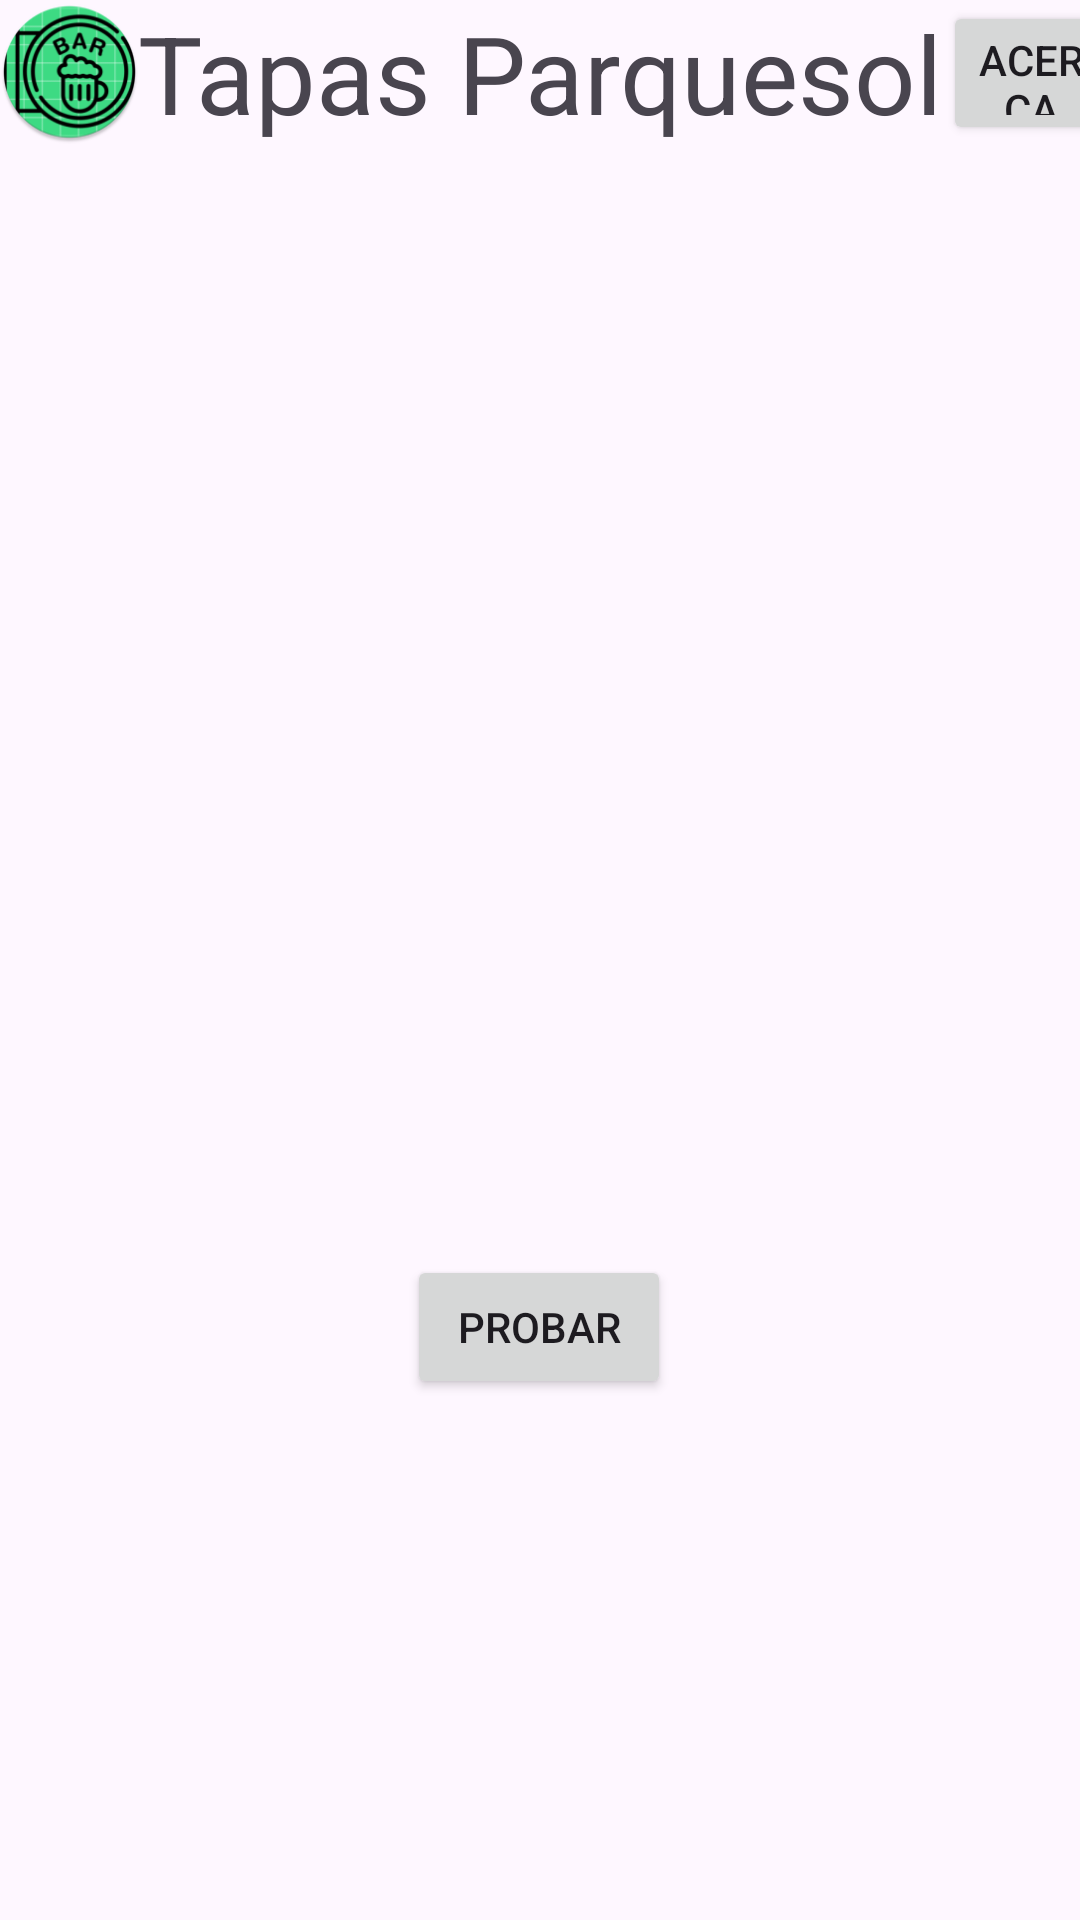

The Android layout XML behind this screen, and the referenced resources:
<!-- AndroidManifest.xml: application theme Theme.TapasParquesol_ZhuRongSen -->
<!-- res/layout/activity_main.xml -->
<?xml version="1.0" encoding="utf-8"?>
<androidx.constraintlayout.widget.ConstraintLayout xmlns:android="http://schemas.android.com/apk/res/android"
    xmlns:app="http://schemas.android.com/apk/res-auto"
    xmlns:tools="http://schemas.android.com/tools"
    android:id="@+id/main"
    android:layout_width="match_parent"
    android:layout_height="match_parent"
    tools:context=".MainActivity">

    <TextView
        android:id="@+id/textView"
        android:layout_width="wrap_content"
        android:layout_height="wrap_content"
        android:text="Tapas Parquesol"
        android:textSize="36dp"
        app:layout_constraintEnd_toEndOf="parent"
        app:layout_constraintStart_toStartOf="parent"
        app:layout_constraintTop_toTopOf="parent" />

    <ImageView
        android:id="@+id/imageView2"
        android:layout_width="wrap_content"
        android:layout_height="wrap_content"
        app:layout_constraintEnd_toStartOf="@+id/textView"
        app:layout_constraintStart_toStartOf="parent"
        app:layout_constraintTop_toTopOf="parent"
        app:srcCompat="@mipmap/ic_launcher_round" />

    <androidx.recyclerview.widget.RecyclerView
        android:id="@+id/recyclerView"
        android:layout_width="392dp"
        android:layout_height="296dp"
        android:layout_marginTop="50dp"
        app:layout_constraintEnd_toEndOf="@+id/textView"
        app:layout_constraintStart_toStartOf="@+id/textView"
        app:layout_constraintTop_toBottomOf="@+id/textView" />

    <Button
        android:id="@+id/button"
        android:layout_width="wrap_content"
        android:layout_height="wrap_content"
        android:layout_marginTop="24dp"
        android:text="Probar"
        app:layout_constraintEnd_toEndOf="@+id/recyclerView"
        app:layout_constraintHorizontal_bias="0.498"
        app:layout_constraintStart_toStartOf="@+id/recyclerView"
        app:layout_constraintTop_toBottomOf="@+id/recyclerView" />

    <Button
        android:id="@+id/buttonAcercaDe"
        android:layout_width="59dp"
        android:layout_height="48dp"
        android:text="Acerca de"
        app:layout_constraintBottom_toBottomOf="@+id/textView"
        app:layout_constraintStart_toEndOf="@+id/textView"
        app:layout_constraintTop_toTopOf="@+id/textView" />


</androidx.constraintlayout.widget.ConstraintLayout>
<!-- resources referenced by this layout -->
<resources>
  <!-- mipmap ic_launcher_round: webp bitmap (mipmap-hdpi, 6906 bytes) -->
  <style name="Theme.TapasParquesol_ZhuRongSen" parent="Base.Theme.TapasParquesol_ZhuRongSen" />
  <style name="Base.Theme.TapasParquesol_ZhuRongSen" parent="Theme.Material3.DayNight.NoActionBar">
          
          
      </style>
</resources>
